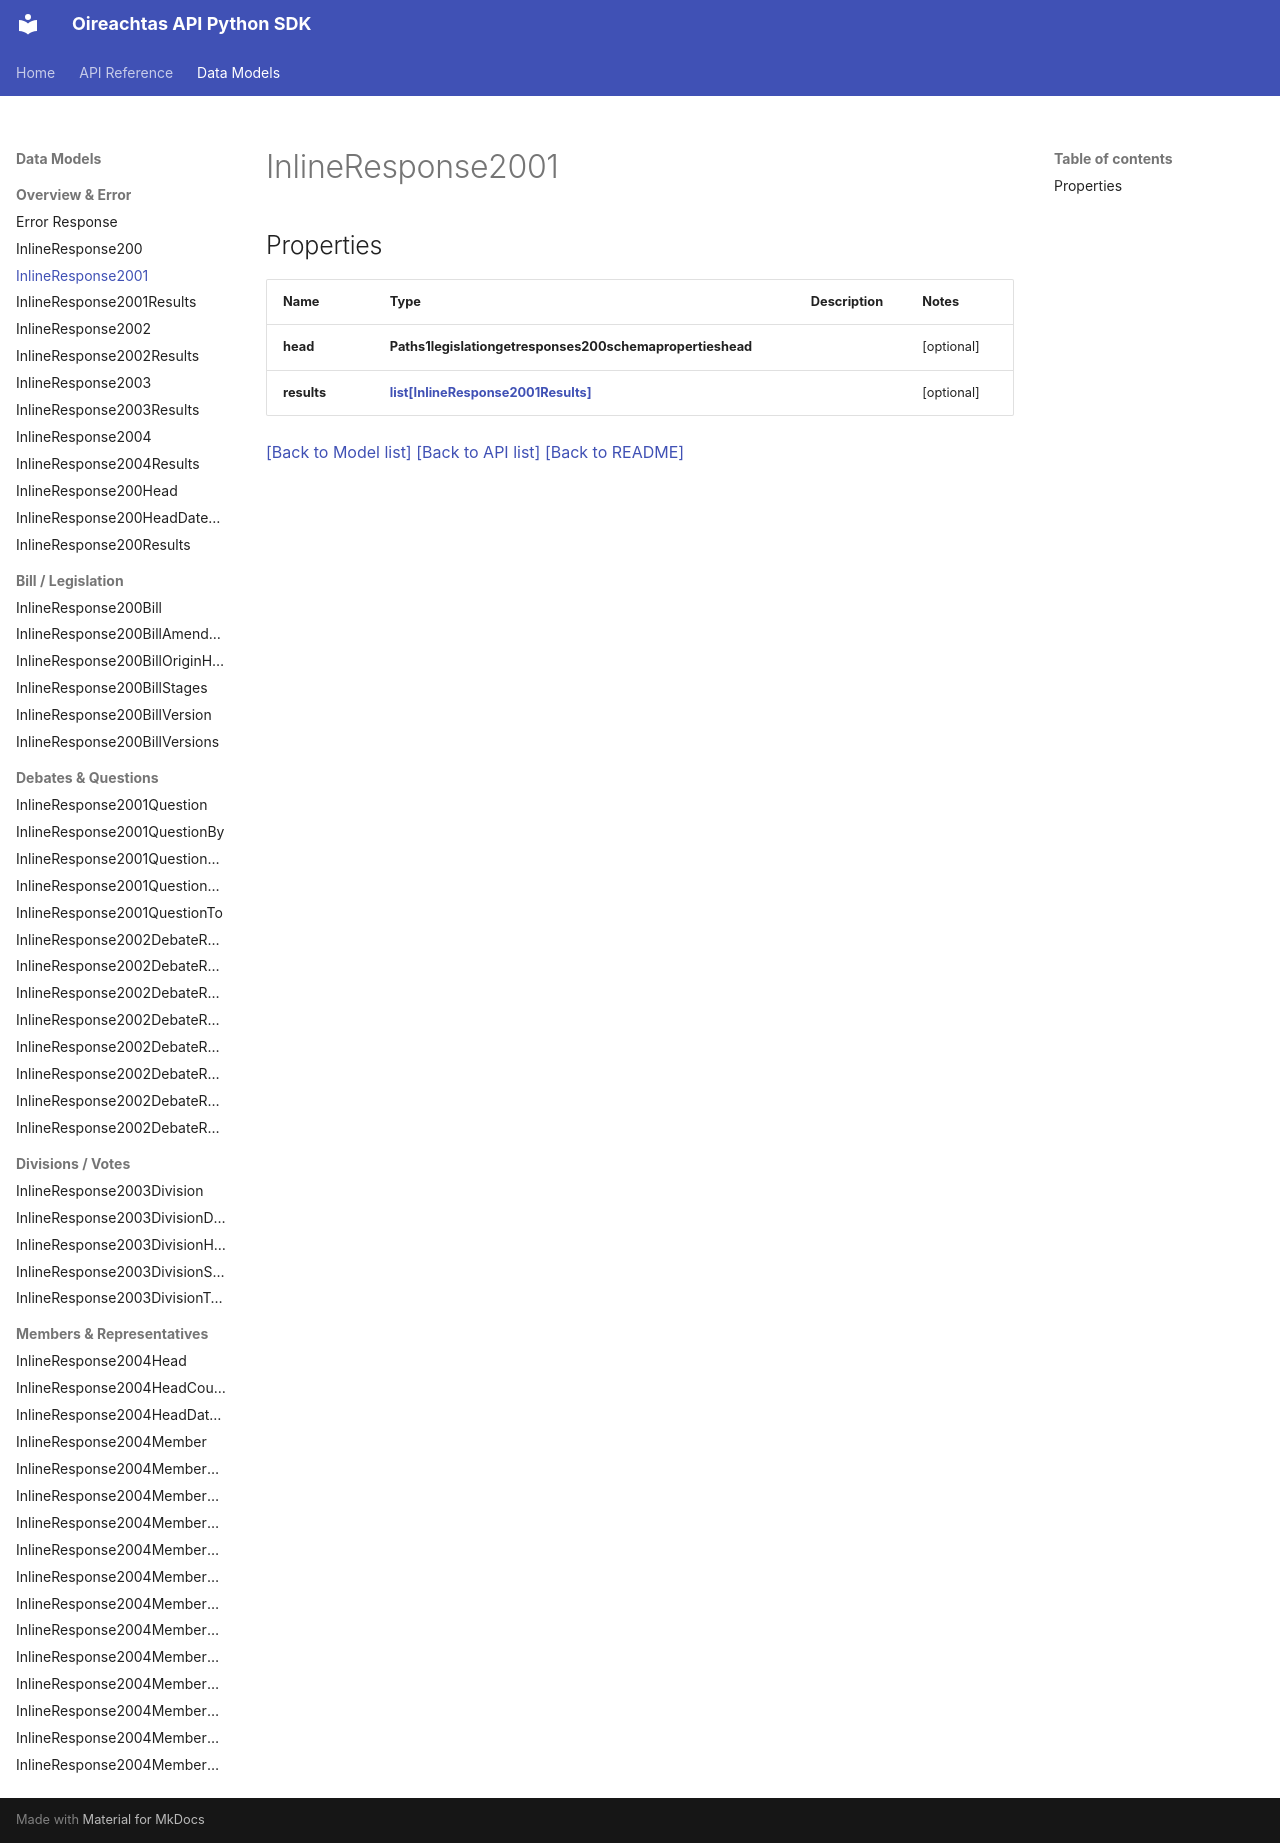

repository: Irishsmurf/OireachtasAPI · page: InlineResponse2001/index.html · generator: mkdocs

# InlineResponse2001

## Properties
Name | Type | Description | Notes
------------ | ------------- | ------------- | -------------
**head** | **Paths1legislationgetresponses200schemapropertieshead** |  | [optional] 
**results** | [**list[InlineResponse2001Results]**](InlineResponse2001Results.md) |  | [optional] 

[[Back to Model list]](index.md#documentation-for-models) [[Back to API list]](index.md#documentation-for-api-endpoints) [[Back to README]](index.md)
